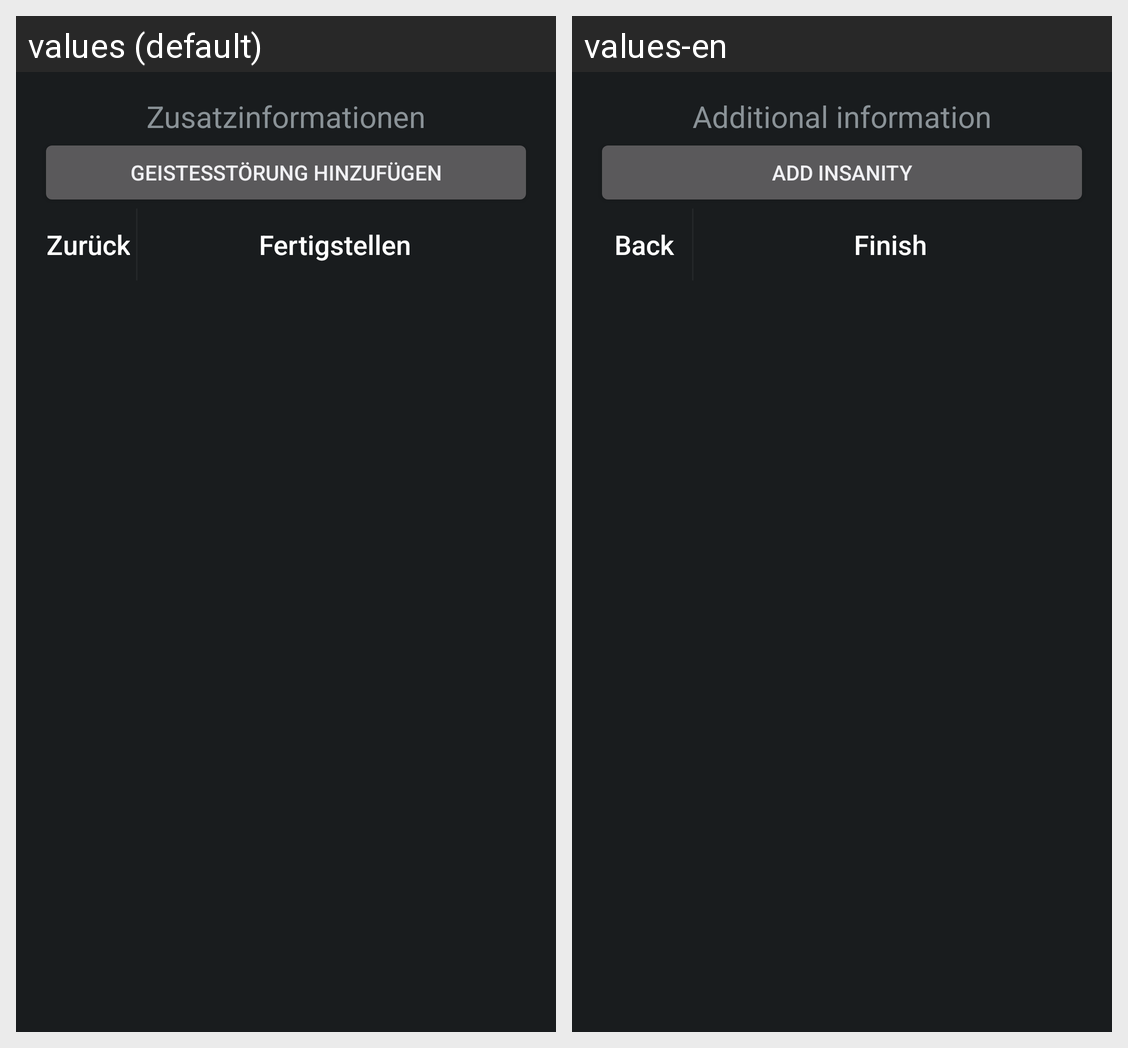

Strings drawn on this Android screen and how each of the app's shown locales translates them:
Android screen res/layout/create_char_descriptions.xml rendered under 2 locales, left to right: values (default), values-en. Device: Nexus 5 (rendered at 1080×1920; each locale shown at half size, 540×960, under a caption strip naming it); theme AppTheme.
Strings drawn on this screen, with the default value and each locale's value (text and hints the layout hard-codes, and strings that could not be matched under every locale, appear in the picture but are not listed):

additional_info
  values: Zusatzinformationen
  values-en: Additional information

add_insanity
  values: Geistesstörung hinzufügen
  values-en: Add insanity

back
  values: Zurück
  values-en: Back

finish
  values: Fertigstellen
  values-en: Finish
